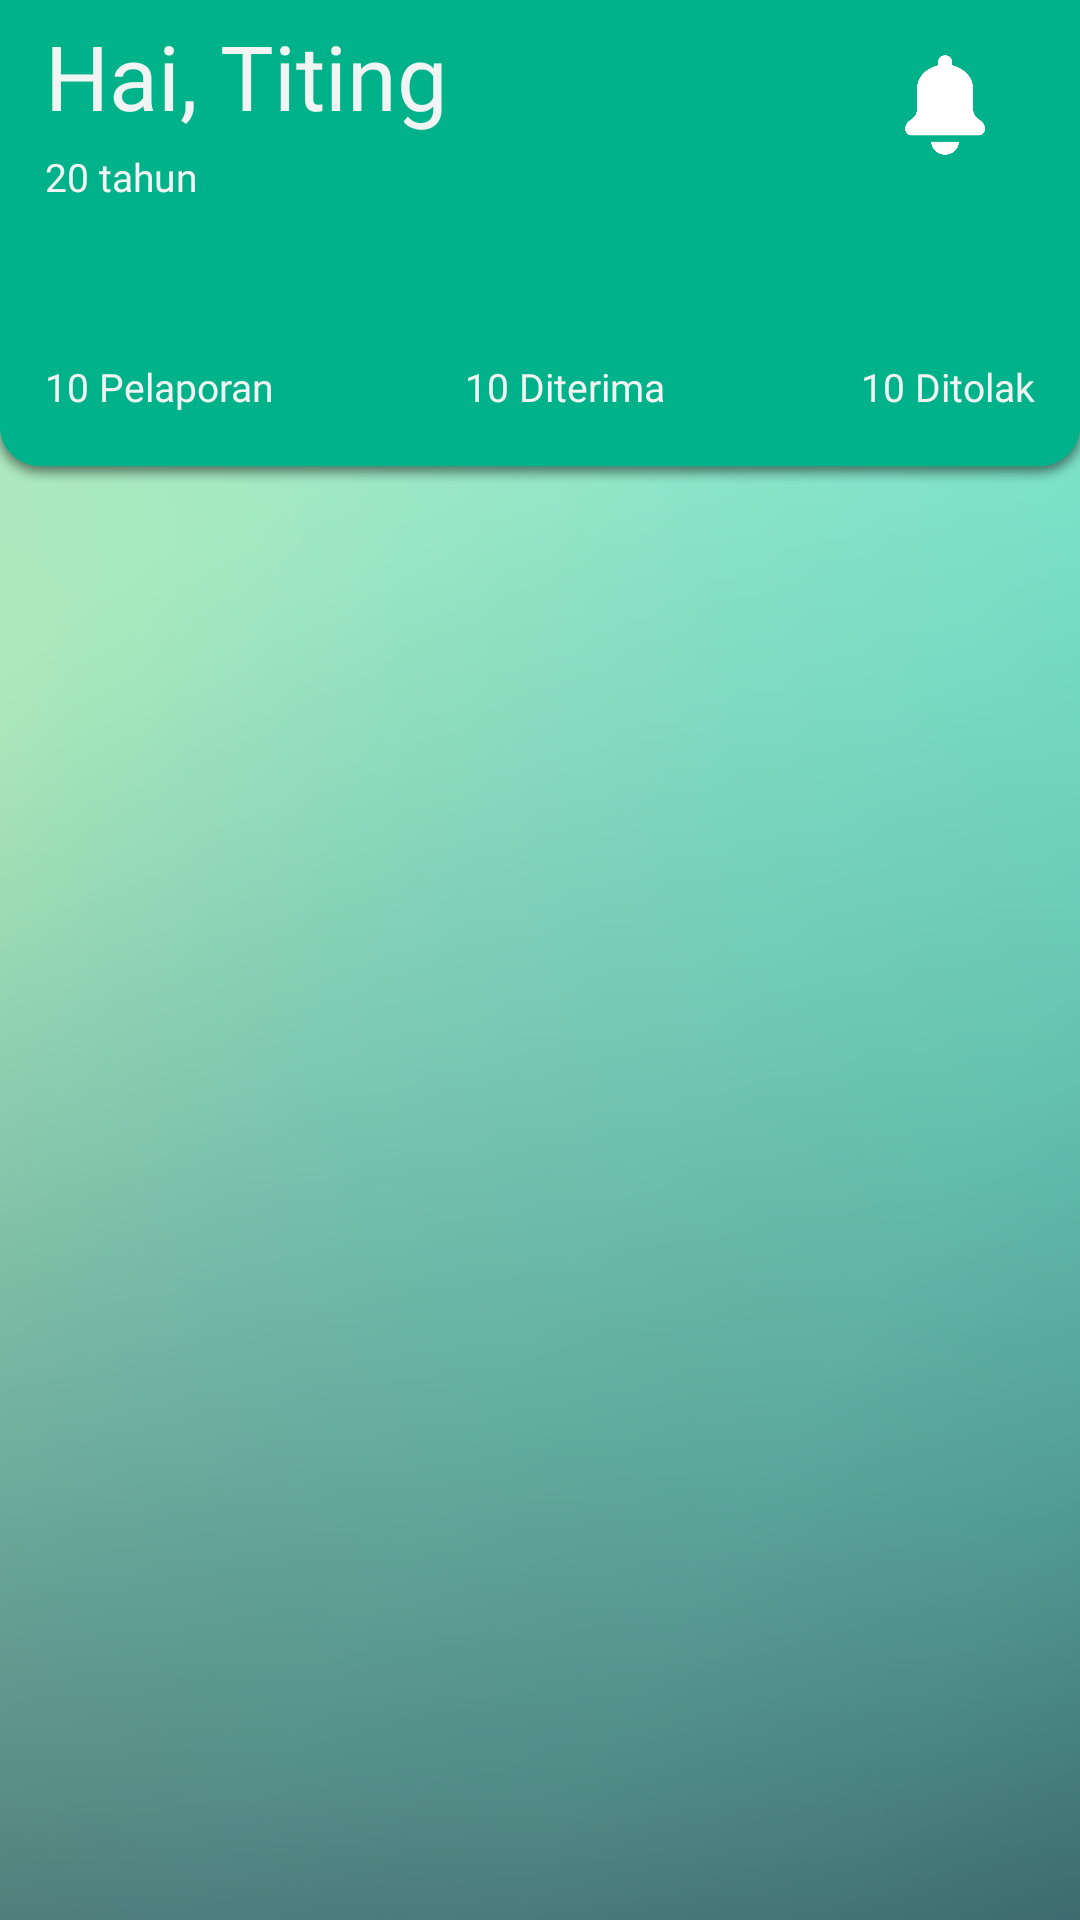

Android layout source for this screen:
<!-- AndroidManifest.xml: application theme Theme.Onboarding -->
<!-- res/layout/fragment_profil.xml -->
<?xml version="1.0" encoding="utf-8"?>
<FrameLayout xmlns:android="http://schemas.android.com/apk/res/android"
    xmlns:tools="http://schemas.android.com/tools"
    android:layout_width="match_parent"
    android:layout_height="match_parent"
    android:background="@drawable/bgpolos"
    tools:context=".fragment.HomeFragment">


    <TextView
        android:layout_width="wrap_content"
        android:layout_height="50dp"
        android:layout_gravity="left"
        android:layout_marginTop="5dp"
        android:layout_marginLeft="15dp"
        android:layout_marginBottom="60dp"
        android:fontFamily="@font/poppins_bold"
        android:text="@string/home1"
        android:textColor="@color/background"
        android:textSize="30dp" />

    <TextView
        android:layout_width="wrap_content"
        android:layout_height="50dp"
        android:layout_gravity="left"
        android:layout_marginTop="50dp"
        android:layout_marginLeft="15dp"
        android:layout_marginBottom="60dp"
        android:fontFamily="@font/poppins"
        android:text="20 tahun"
        android:textColor="@color/background"
        android:textSize="13dp" />

    <TextView
        android:layout_width="wrap_content"
        android:layout_height="wrap_content"
        android:layout_gravity="left"
        android:layout_marginLeft="15dp"
        android:layout_marginTop="120dp"
        android:layout_marginBottom="60dp"
        android:fontFamily="@font/poppins"
        android:text="10 Pelaporan"
        android:textColor="@color/background"
        android:textSize="13dp" />

    <TextView
        android:layout_width="wrap_content"
        android:layout_height="wrap_content"
        android:layout_gravity=""
        android:layout_marginLeft="155dp"
        android:layout_marginTop="120dp"
        android:layout_marginBottom="60dp"
        android:fontFamily="@font/poppins"
        android:text="10 Diterima"
        android:textColor="@color/background"
        android:textSize="13dp" />

    <TextView
        android:layout_width="wrap_content"
        android:layout_height="wrap_content"
        android:layout_gravity="right"
        android:layout_marginRight="15dp"
        android:layout_marginTop="120dp"
        android:layout_marginBottom="60dp"
        android:fontFamily="@font/poppins"
        android:text="10 Ditolak"
        android:textColor="@color/background"
        android:textSize="13dp" />

    <ImageView
        android:layout_width="40dp"
        android:layout_height="40dp"
        android:layout_gravity="right"
        android:layout_marginTop="15dp"
        android:layout_marginRight="25dp"
        android:layout_marginBottom="60dp"
        android:src="@drawable/notification" />

</FrameLayout>
<!-- resources referenced by this layout -->
<resources>
  <color name="background">#F0F4F3</color>
  <!-- drawable bgpolos: png bitmap (drawable, 586843 bytes) -->
  <!-- drawable notification: png bitmap (drawable, 12100 bytes) -->
  <string name="home1">Hai, Titing</string>
  <style name="Theme.Onboarding" parent="Theme.MaterialComponents.DayNight.NoActionBar">
          
          <item name="colorPrimary">@color/purple_500</item>
          <item name="colorPrimaryVariant">@color/purple_700</item>
          <item name="colorOnPrimary">@color/white</item>
          
          <item name="colorSecondary">@color/teal_200</item>
          <item name="colorSecondaryVariant">@color/teal_700</item>
          <item name="colorOnSecondary">@color/black</item>
          
          <item name="android:statusBarColor" tools:targetApi="l">?attr/colorPrimaryVariant</item>
          
      </style>
  <color name="purple_500">#50C2C9</color>
  <color name="purple_700">#50C2C9</color>
  <color name="white">#FFFFFFFF</color>
  <color name="teal_200">#FF03DAC5</color>
  <color name="teal_700">#FF018786</color>
  <color name="black">#FF000000</color>
</resources>
